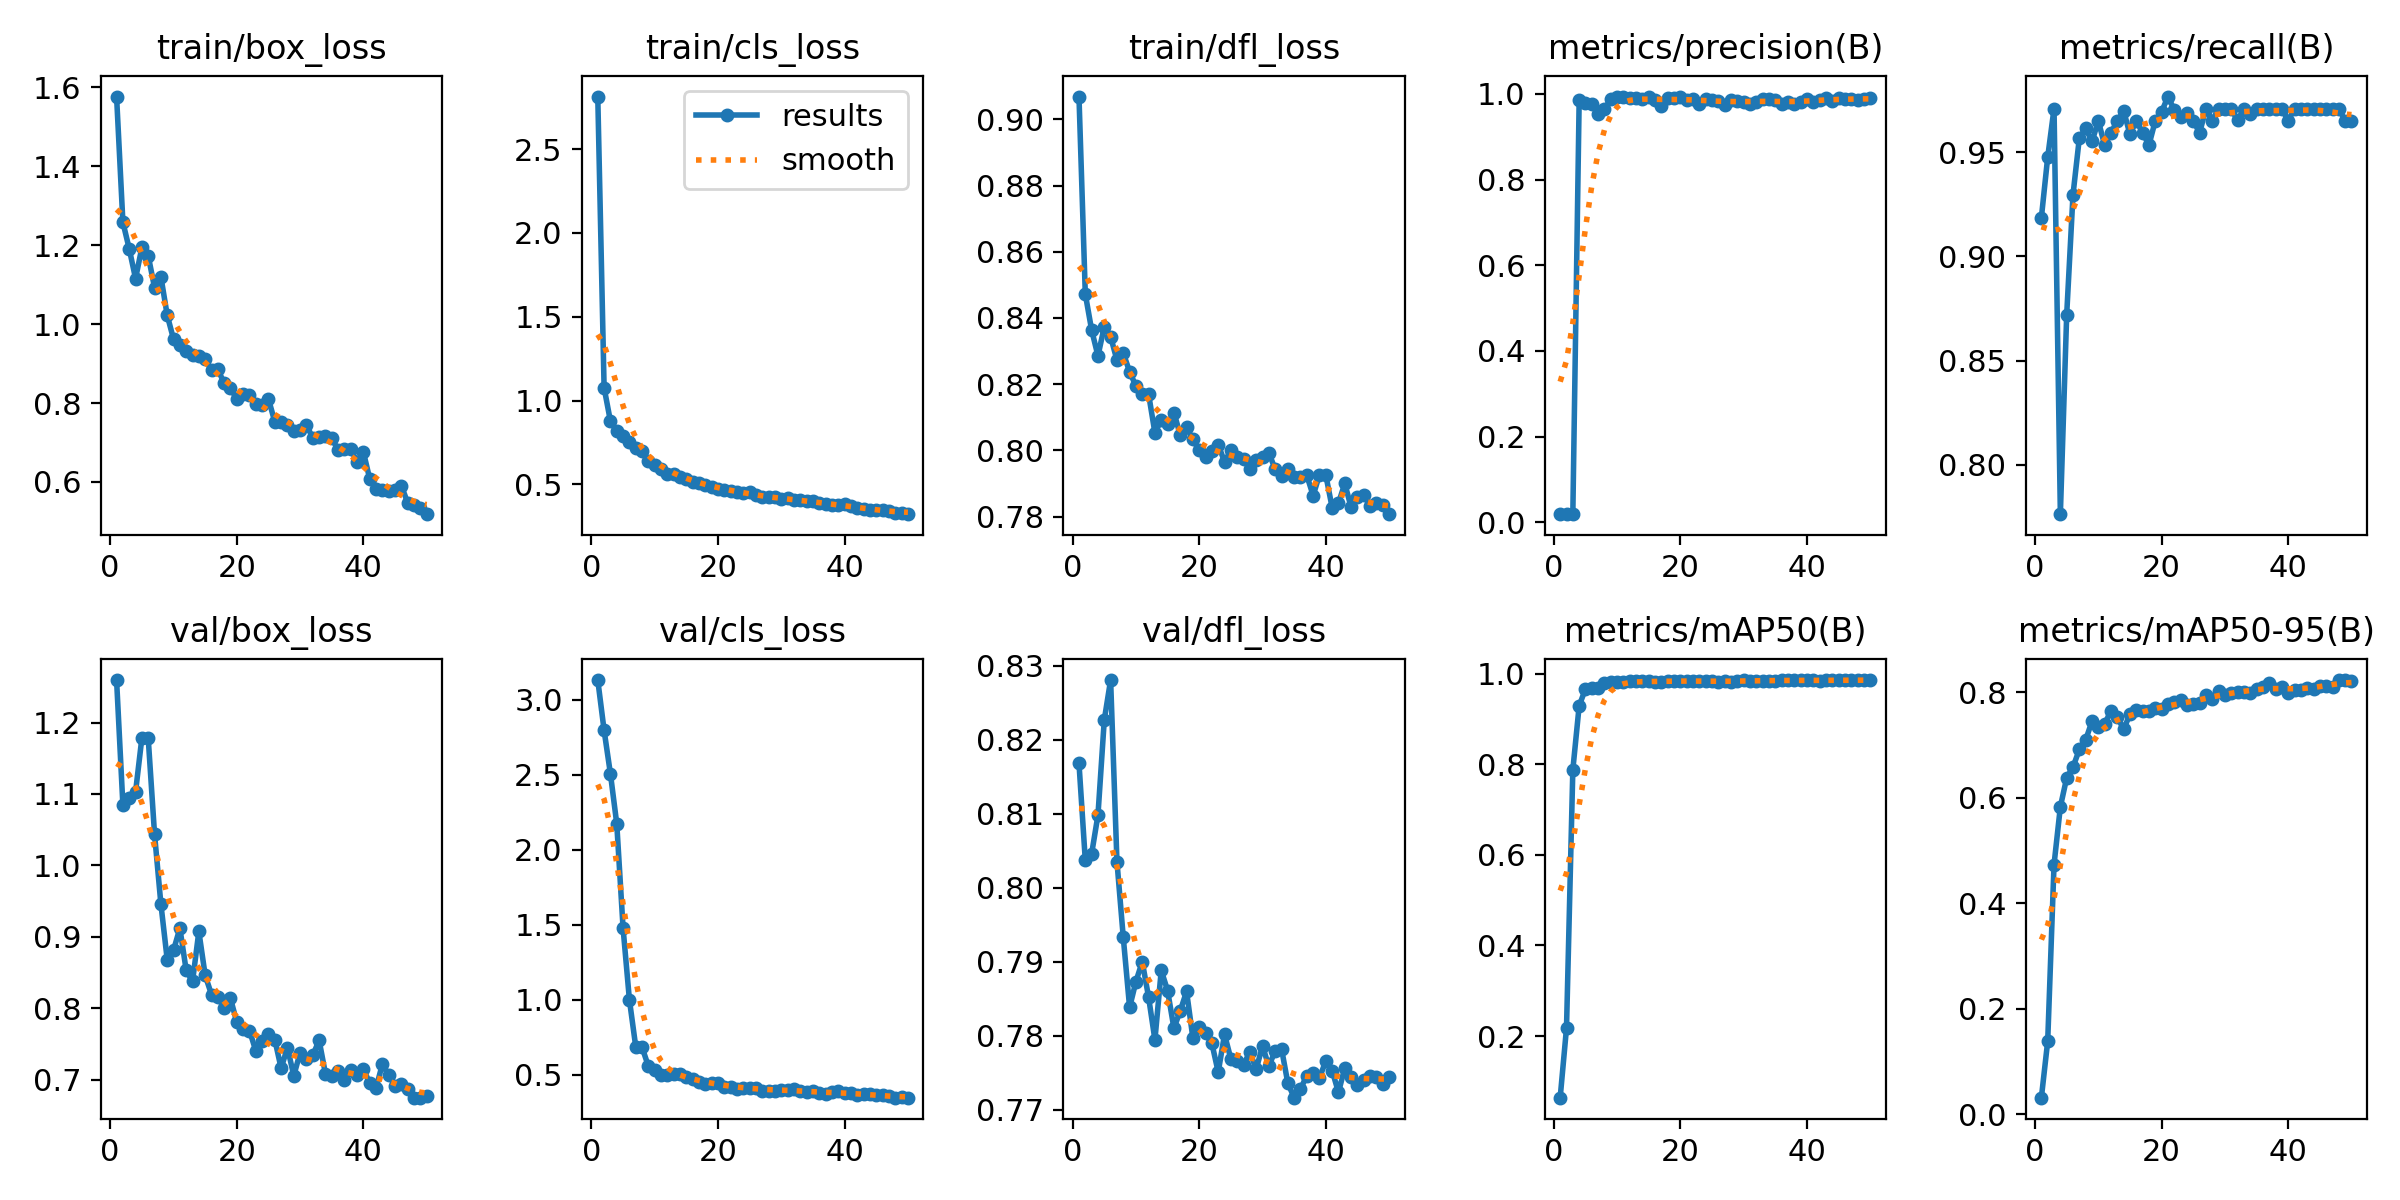

Source data for this figure (header and first rows):
epoch, train/box_loss, train/cls_loss, train/dfl_loss, metrics/precision(B), metrics/recall(B), metrics/mAP50(B), metrics/mAP50-95(B), val/box_loss, val/cls_loss, val/dfl_loss, lr/pg0, lr/pg1, lr/pg2
1, 1.577, 2.814, 0.9069, 0.01881, 0.9186, 0.06396, 0.03106, 1.26, 3.132, 0.8168, 0.00036, 0.00036, 0.00036
2, 1.258, 1.077, 0.8472, 0.0194, 0.9477, 0.2176, 0.1383, 1.084, 2.797, 0.8037, 0.0007254, 0.0007254, 0.0007254
3, 1.191, 0.8773, 0.8364, 0.01988, 0.9709, 0.7879, 0.473, 1.095, 2.507, 0.8046, 0.001076, 0.001076, 0.001076
4, 1.115, 0.8172, 0.8285, 0.9852, 0.7763, 0.9289, 0.5826, 1.103, 2.174, 0.8098, 0.001411, 0.001411, 0.001411
5, 1.194, 0.7863, 0.8374, 0.98, 0.8721, 0.9665, 0.6376, 1.179, 1.477, 0.8227, 0.001731, 0.001731, 0.001731
6, 1.173, 0.7549, 0.8344, 0.9756, 0.9297, 0.9691, 0.6581, 1.178, 1, 0.828, 0.001802, 0.001802, 0.001802
7, 1.093, 0.7199, 0.8272, 0.9536, 0.9569, 0.969, 0.6913, 1.044, 0.6877, 0.8035, 0.001762, 0.001762, 0.001762
8, 1.121, 0.6966, 0.8294, 0.965, 0.9615, 0.9787, 0.7095, 0.9461, 0.6839, 0.7933, 0.001723, 0.001723, 0.001723
9, 1.023, 0.6397, 0.8238, 0.988, 0.9552, 0.9812, 0.7449, 0.8681, 0.5573, 0.7838, 0.001683, 0.001683, 0.001683
10, 0.9619, 0.615, 0.8194, 0.994, 0.9651, 0.9825, 0.7341, 0.8811, 0.5303, 0.7873, 0.001644, 0.001644, 0.001644
11, 0.9475, 0.59, 0.8169, 0.9939, 0.9534, 0.9809, 0.74, 0.912, 0.5019, 0.79, 0.001604, 0.001604, 0.001604
12, 0.9327, 0.5631, 0.817, 0.9899, 0.9593, 0.9838, 0.7644, 0.8531, 0.4999, 0.7852, 0.001564, 0.001564, 0.001564
13, 0.9217, 0.5648, 0.8053, 0.9915, 0.9651, 0.9833, 0.7535, 0.8374, 0.5076, 0.7794, 0.001525, 0.001525, 0.001525
14, 0.9185, 0.5449, 0.8092, 0.9881, 0.9698, 0.983, 0.7291, 0.9074, 0.5056, 0.7888, 0.001485, 0.001485, 0.001485
15, 0.9125, 0.5339, 0.8079, 0.994, 0.9586, 0.9828, 0.7586, 0.8459, 0.4846, 0.7861, 0.001446, 0.001446, 0.001446
16, 0.8828, 0.5144, 0.8114, 0.985, 0.9651, 0.9812, 0.7667, 0.819, 0.4721, 0.781, 0.001406, 0.001406, 0.001406
17, 0.8859, 0.5114, 0.8047, 0.9712, 0.9593, 0.9821, 0.7645, 0.8155, 0.4517, 0.7833, 0.001366, 0.001366, 0.001366
18, 0.8497, 0.4964, 0.807, 0.9915, 0.9535, 0.9835, 0.7642, 0.8003, 0.4395, 0.786, 0.001327, 0.001327, 0.001327
19, 0.8385, 0.4858, 0.8033, 0.9915, 0.9651, 0.9839, 0.7704, 0.8136, 0.4472, 0.7797, 0.001287, 0.001287, 0.001287
20, 0.8094, 0.4754, 0.8, 0.994, 0.9694, 0.9844, 0.7684, 0.7799, 0.4475, 0.7812, 0.001248, 0.001248, 0.001248
21, 0.8221, 0.4696, 0.7981, 0.9868, 0.9767, 0.9845, 0.777, 0.7701, 0.4199, 0.7803, 0.001208, 0.001208, 0.001208
22, 0.8207, 0.4625, 0.7997, 0.9882, 0.9703, 0.984, 0.7807, 0.7686, 0.4199, 0.779, 0.001168, 0.001168, 0.001168
23, 0.7975, 0.4554, 0.8017, 0.9765, 0.9667, 0.9832, 0.7843, 0.7401, 0.4089, 0.7751, 0.001129, 0.001129, 0.001129
24, 0.7945, 0.4489, 0.7965, 0.9881, 0.9686, 0.9838, 0.7747, 0.7539, 0.4123, 0.7802, 0.001089, 0.001089, 0.001089
25, 0.8101, 0.4534, 0.8, 0.9864, 0.9651, 0.9837, 0.7771, 0.7642, 0.4158, 0.7769, 0.00105, 0.00105, 0.00105
26, 0.7523, 0.4345, 0.798, 0.9828, 0.9593, 0.9818, 0.7803, 0.756, 0.4146, 0.7766, 0.00101, 0.00101, 0.00101
27, 0.7518, 0.4229, 0.7975, 0.9747, 0.9709, 0.9831, 0.7938, 0.7159, 0.3943, 0.7761, 0.0009704, 0.0009704, 0.0009704
28, 0.7454, 0.4225, 0.7943, 0.9865, 0.9651, 0.9815, 0.7876, 0.7448, 0.3949, 0.7778, 0.0009308, 0.0009308, 0.0009308
29, 0.7302, 0.4233, 0.7972, 0.9836, 0.9709, 0.984, 0.8029, 0.7053, 0.396, 0.7755, 0.0008912, 0.0008912, 0.0008912
30, 0.7322, 0.4107, 0.7978, 0.981, 0.9709, 0.9849, 0.7952, 0.7377, 0.4006, 0.7786, 0.0008516, 0.0008516, 0.0008516
31, 0.7432, 0.4188, 0.7993, 0.9757, 0.9709, 0.9841, 0.7983, 0.7285, 0.3998, 0.7759, 0.000812, 0.000812, 0.000812
32, 0.7122, 0.405, 0.7943, 0.9822, 0.9653, 0.984, 0.801, 0.7338, 0.4053, 0.778, 0.0007724, 0.0007724, 0.0007724
33, 0.7134, 0.4057, 0.7923, 0.9882, 0.9708, 0.9847, 0.8, 0.755, 0.3942, 0.7783, 0.0007328, 0.0007328, 0.0007328
34, 0.7172, 0.404, 0.7942, 0.9881, 0.9684, 0.9841, 0.7981, 0.7082, 0.3869, 0.7736, 0.0006932, 0.0006932, 0.0006932
35, 0.7117, 0.4024, 0.792, 0.9851, 0.9709, 0.9848, 0.8068, 0.7052, 0.39, 0.7716, 0.0006536, 0.0006536, 0.0006536
36, 0.6807, 0.3896, 0.792, 0.9766, 0.9709, 0.9851, 0.8103, 0.7117, 0.3791, 0.7728, 0.000614, 0.000614, 0.000614
37, 0.6833, 0.3839, 0.7924, 0.9821, 0.9709, 0.9856, 0.8173, 0.6995, 0.376, 0.7746, 0.0005744, 0.0005744, 0.0005744
38, 0.6835, 0.3804, 0.7863, 0.9766, 0.9707, 0.9851, 0.8059, 0.7137, 0.384, 0.775, 0.0005348, 0.0005348, 0.0005348
39, 0.6512, 0.375, 0.7927, 0.9803, 0.9709, 0.9852, 0.8104, 0.7068, 0.3932, 0.7743, 0.0004952, 0.0004952, 0.0004952
40, 0.6758, 0.3823, 0.7925, 0.9887, 0.9651, 0.9851, 0.798, 0.7151, 0.3789, 0.7766, 0.0004556, 0.0004556, 0.0004556
41, 0.6075, 0.3708, 0.7827, 0.9817, 0.9709, 0.9849, 0.805, 0.6944, 0.3777, 0.7753, 0.000416, 0.000416, 0.000416
42, 0.583, 0.358, 0.784, 0.9853, 0.9709, 0.9847, 0.8035, 0.6881, 0.3693, 0.7723, 0.0003764, 0.0003764, 0.0003764
43, 0.5788, 0.3551, 0.79, 0.9909, 0.9709, 0.9854, 0.8069, 0.7216, 0.3745, 0.7757, 0.0003368, 0.0003368, 0.0003368
44, 0.5761, 0.3504, 0.7828, 0.9829, 0.9709, 0.9853, 0.8052, 0.7063, 0.3704, 0.7745, 0.0002972, 0.0002972, 0.0002972
45, 0.5784, 0.3499, 0.7859, 0.9914, 0.9709, 0.9857, 0.8114, 0.6913, 0.3635, 0.7734, 0.0002576, 0.0002576, 0.0002576
46, 0.5905, 0.3492, 0.7865, 0.9877, 0.9709, 0.9851, 0.8111, 0.6944, 0.3648, 0.774, 0.000218, 0.000218, 0.000218
47, 0.5468, 0.3413, 0.7832, 0.9873, 0.9709, 0.9853, 0.8092, 0.6874, 0.3576, 0.7746, 0.0001784, 0.0001784, 0.0001784
48, 0.5409, 0.332, 0.7841, 0.987, 0.9709, 0.9856, 0.8224, 0.6746, 0.3485, 0.7744, 0.0001388, 0.0001388, 0.0001388
49, 0.5346, 0.3317, 0.7834, 0.9885, 0.9651, 0.9857, 0.8229, 0.6747, 0.3521, 0.7735, 9.92e-05, 9.92e-05, 9.92e-05
50, 0.5182, 0.3228, 0.7807, 0.9913, 0.9651, 0.9859, 0.8216, 0.6764, 0.3494, 0.7745, 5.96e-05, 5.96e-05, 5.96e-05
